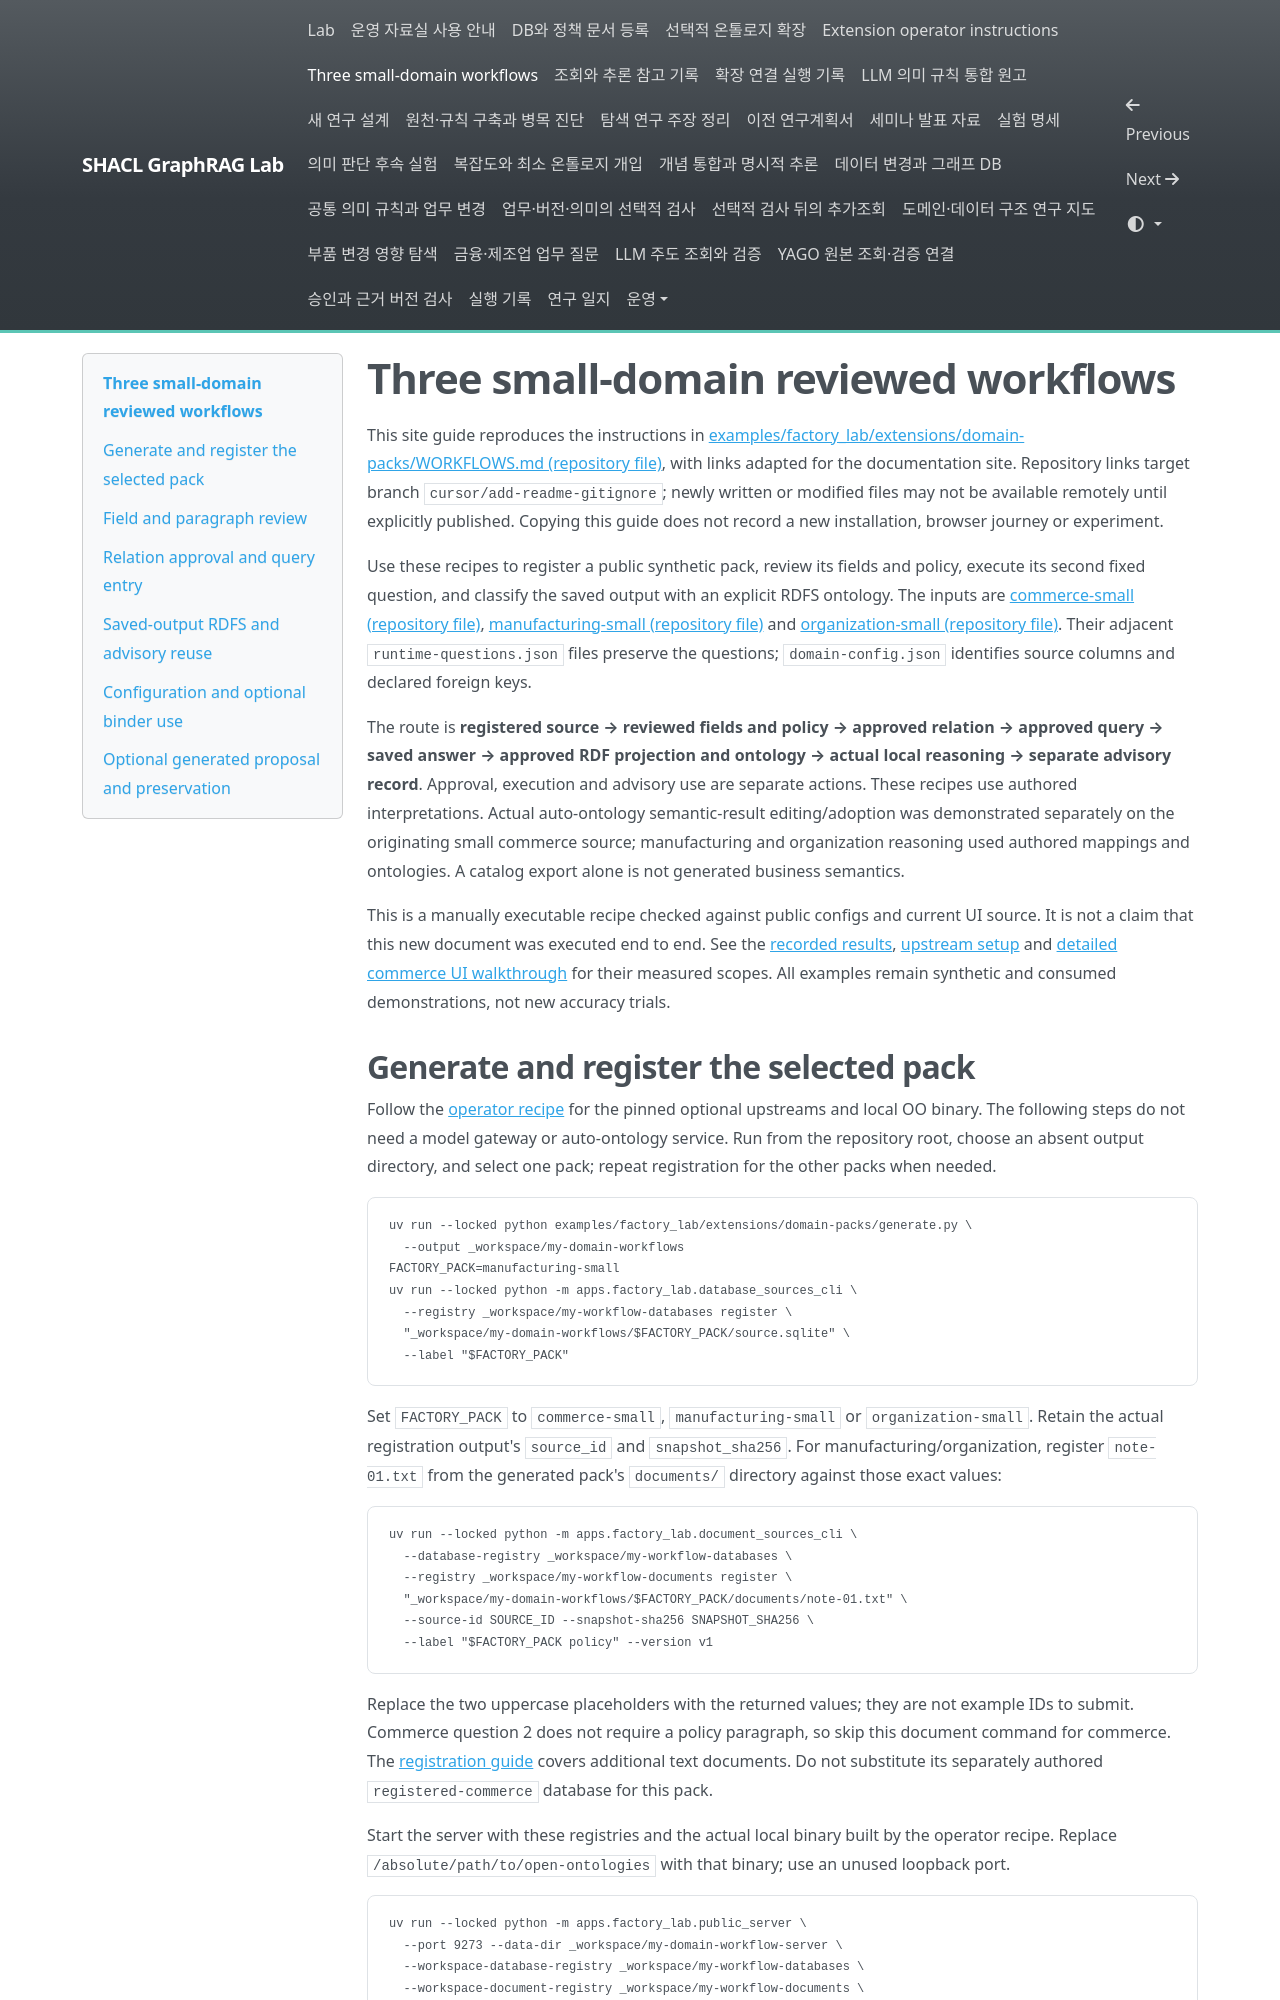

repository: shinysong/shacl-graphrag · page: setup/factory-lab-domain-workflows/index.html · generator: mkdocs

# Three small-domain reviewed workflows

This site guide reproduces the instructions in [examples/factory_lab/extensions/domain-packs/WORKFLOWS.md (repository file)](https://github.com/shinysong/shacl-graphrag/blob/cursor/add-readme-gitignore/examples/factory_lab/extensions/domain-packs/WORKFLOWS.md), with links adapted for the documentation site. Repository links target branch `cursor/add-readme-gitignore`; newly written or modified files may not be available remotely until explicitly published. Copying this guide does not record a new installation, browser journey or experiment.

Use these recipes to register a public synthetic pack, review its fields and policy, execute its second fixed question, and classify the saved output with an explicit RDFS ontology. The inputs are [commerce-small (repository file)](https://github.com/shinysong/shacl-graphrag/blob/cursor/add-readme-gitignore/examples/factory_lab/extensions/domain-packs/commerce-small/query-config.json), [manufacturing-small (repository file)](https://github.com/shinysong/shacl-graphrag/blob/cursor/add-readme-gitignore/examples/factory_lab/extensions/domain-packs/manufacturing-small/query-config.json) and [organization-small (repository file)](https://github.com/shinysong/shacl-graphrag/blob/cursor/add-readme-gitignore/examples/factory_lab/extensions/domain-packs/organization-small/query-config.json). Their adjacent `runtime-questions.json` files preserve the questions; `domain-config.json` identifies source columns and declared foreign keys.

The route is **registered source → reviewed fields and policy → approved relation → approved query → saved answer → approved RDF projection and ontology → actual local reasoning → separate advisory record**. Approval, execution and advisory use are separate actions. These recipes use authored interpretations. Actual auto-ontology semantic-result editing/adoption was demonstrated separately on the originating small commerce source; manufacturing and organization reasoning used authored mappings and ontologies. A catalog export alone is not generated business semantics.

This is a manually executable recipe checked against public configs and current UI source. It is not a claim that this new document was executed end to end. See the [recorded results](../experiments/records/factory-lab-extensions-20261119.md), [upstream setup](factory-lab-upstream-extensions.md) and [detailed commerce UI walkthrough](factory-lab-extension-walkthrough.md) for their measured scopes. All examples remain synthetic and consumed demonstrations, not new accuracy trials.
